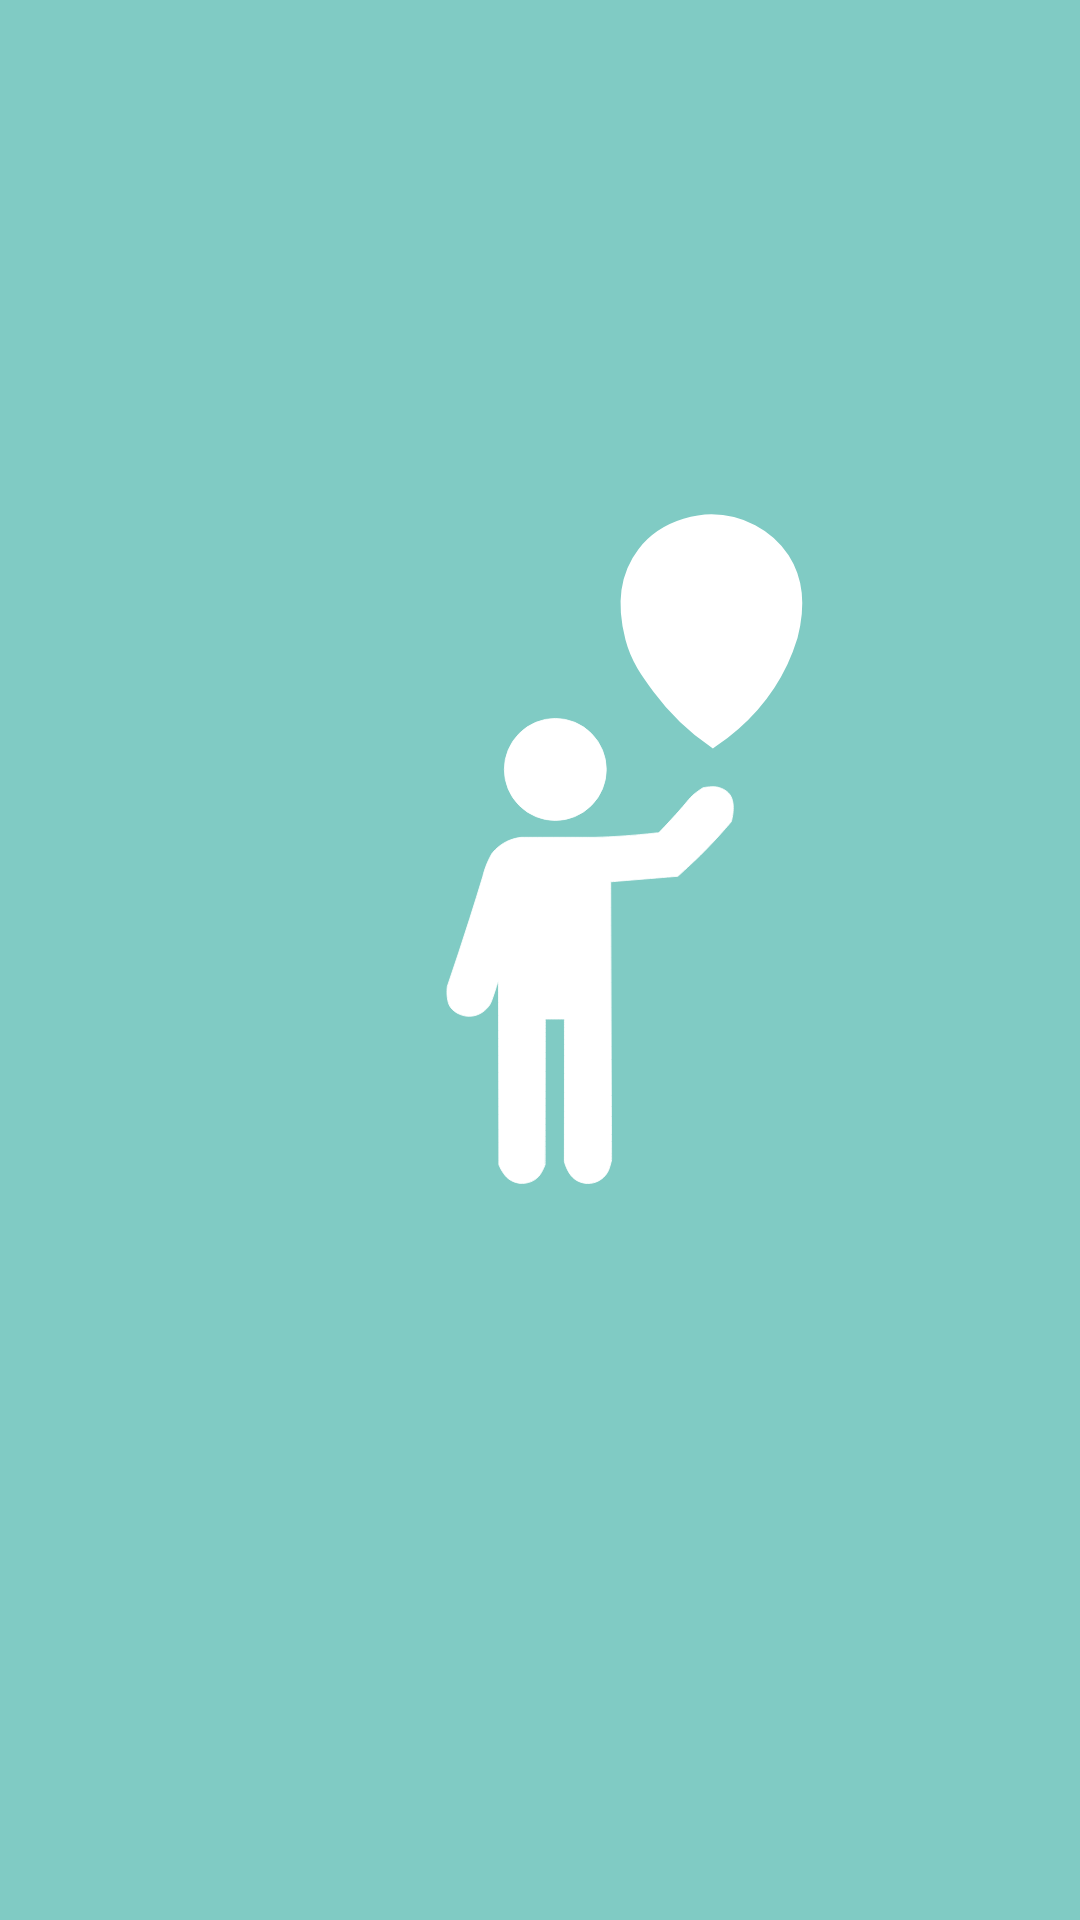

Produce the Android XML layout that renders to this screen, including the resource entries it uses.
<!-- AndroidManifest.xml: application theme AppTheme -->
<!-- res/layout/activity_splash_screen.xml -->
<?xml version="1.0" encoding="utf-8"?>
<androidx.constraintlayout.widget.ConstraintLayout xmlns:android="http://schemas.android.com/apk/res/android"
    xmlns:app="http://schemas.android.com/apk/res-auto"
    xmlns:tools="http://schemas.android.com/tools"
    android:layout_width="match_parent"
    android:layout_height="match_parent"
    android:background="@color/secondaryColor"
    tools:context=".activities.SplashScreenActivity">

    <ImageView
        android:layout_width="300dp"
        android:layout_height="300dp"
        android:src="@drawable/ic_logo"
        app:layout_constraintBottom_toBottomOf="parent"
        app:layout_constraintEnd_toEndOf="parent"
        app:layout_constraintStart_toStartOf="parent"
        app:layout_constraintTop_toTopOf="parent" />
</androidx.constraintlayout.widget.ConstraintLayout>
<!-- resources referenced by this layout -->
<resources>
  <color name="secondaryColor">#80cbc4</color>
  <!-- drawable ic_logo: vector/xml drawable (drawable, 2660 chars, omitted) -->
  <style name="AppTheme" parent="Theme.MaterialComponents.Light">
          
          <item name="colorPrimary">@color/primaryColor</item>
          <item name="colorPrimaryDark">@color/primaryDarkColor</item>
          <item name="colorPrimaryVariant">@color/primaryDarkColor</item>
          <item name="colorAccent">@color/primaryLightColor</item>
          <item name="colorOnPrimary">@color/primaryTextColor</item>
          <item name="colorSecondary">@color/secondaryColor</item>
          <item name="colorSecondaryVariant">@color/secondaryDarkColor</item>
          <item name="colorOnSecondary">@color/secondaryTextColor</item>
  
          <item name="bottomNavigationStyle">@style/Widget.MaterialComponents.BottomNavigationView.Colored</item>
  
          <item name="fontFamily">@font/montserrat_medium</item>
      </style>
  <color name="primaryColor">#ffe082</color>
  <color name="primaryDarkColor">#caae53</color>
  <color name="primaryLightColor">#ffffb3</color>
  <color name="primaryTextColor">#000000</color>
  <color name="secondaryDarkColor">#4f9a94</color>
  <color name="secondaryTextColor">#000000</color>
</resources>
